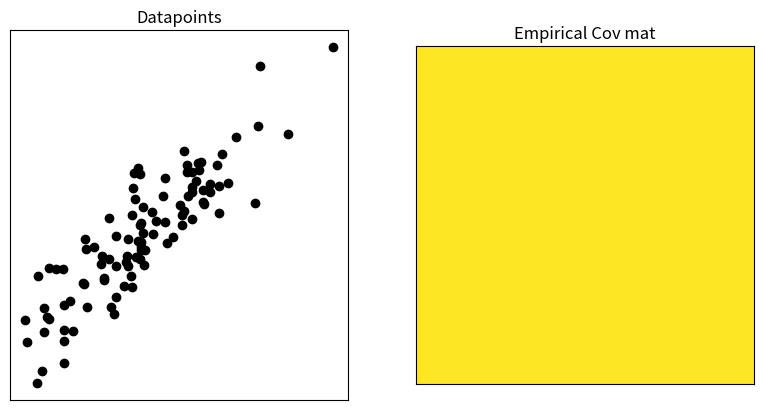

Here is the Python script that generated this plot:
"""
The goal of this script is to show what PCA does on a low dim example. This is
supposed to illustrate, how the components of the svd correspond to directions
of maximum variance.
For this, do the following:
    1. Definitions and imports
    2. Generate data
    3. Do PCA
    4. Plots and Illustrations
    
[redacted]
[redacted]
"""


"""
    1. Definitions and imports -----------------------------------------------
"""


# i) Imports

import numpy as np
import matplotlib.pyplot as plt



# ii) Definitions

n=100
n_dim=2



"""
    2. Generate data ---------------------------------------------------------
"""


# i) Create covariance matrix of data

Cov_mat=np.array([[1.1, 0.9],[0.9,1.1]])



# ii) Generate data randomly

#np.random.seed(0)
data=np.zeros([2,n])
for k in range(n):
    data[:,k]=np.random.multivariate_normal(np.zeros([2]),Cov_mat)




"""
    3. Do PCA -----------------------------------------------------------------
"""


# i) Do PCA and contract

Emp_cov=(1/n)*data@data.T

[U,S,V]=np.linalg.svd(Emp_cov,hermitian=True)





"""
    4. Plots and Illustrations -----------------------------------------------
"""


# i) Plot the data and svd

(w,h)=plt.figaspect(0.5)
f1=plt.figure(1,dpi=300,figsize=(w,h))
gs=f1.add_gridspec(1,2)

f1_ax1=f1.add_subplot(gs[0,0])
f1_ax1.scatter(data[0,:],data[1,:],color='k')
plt.title('Datapoints')
plt.xticks([])
plt.yticks([])

f1_ax2=f1.add_subplot(gs[0,1])
f1_ax2.imshow(Emp_cov,vmin=0,vmax=1)
plt.title('Empirical Cov mat')
plt.xticks([])
plt.yticks([])

print('The eigenvectors are')
print(U[:,0],U[:,1])

print('The eigenvalues are')
print(S[:])

















